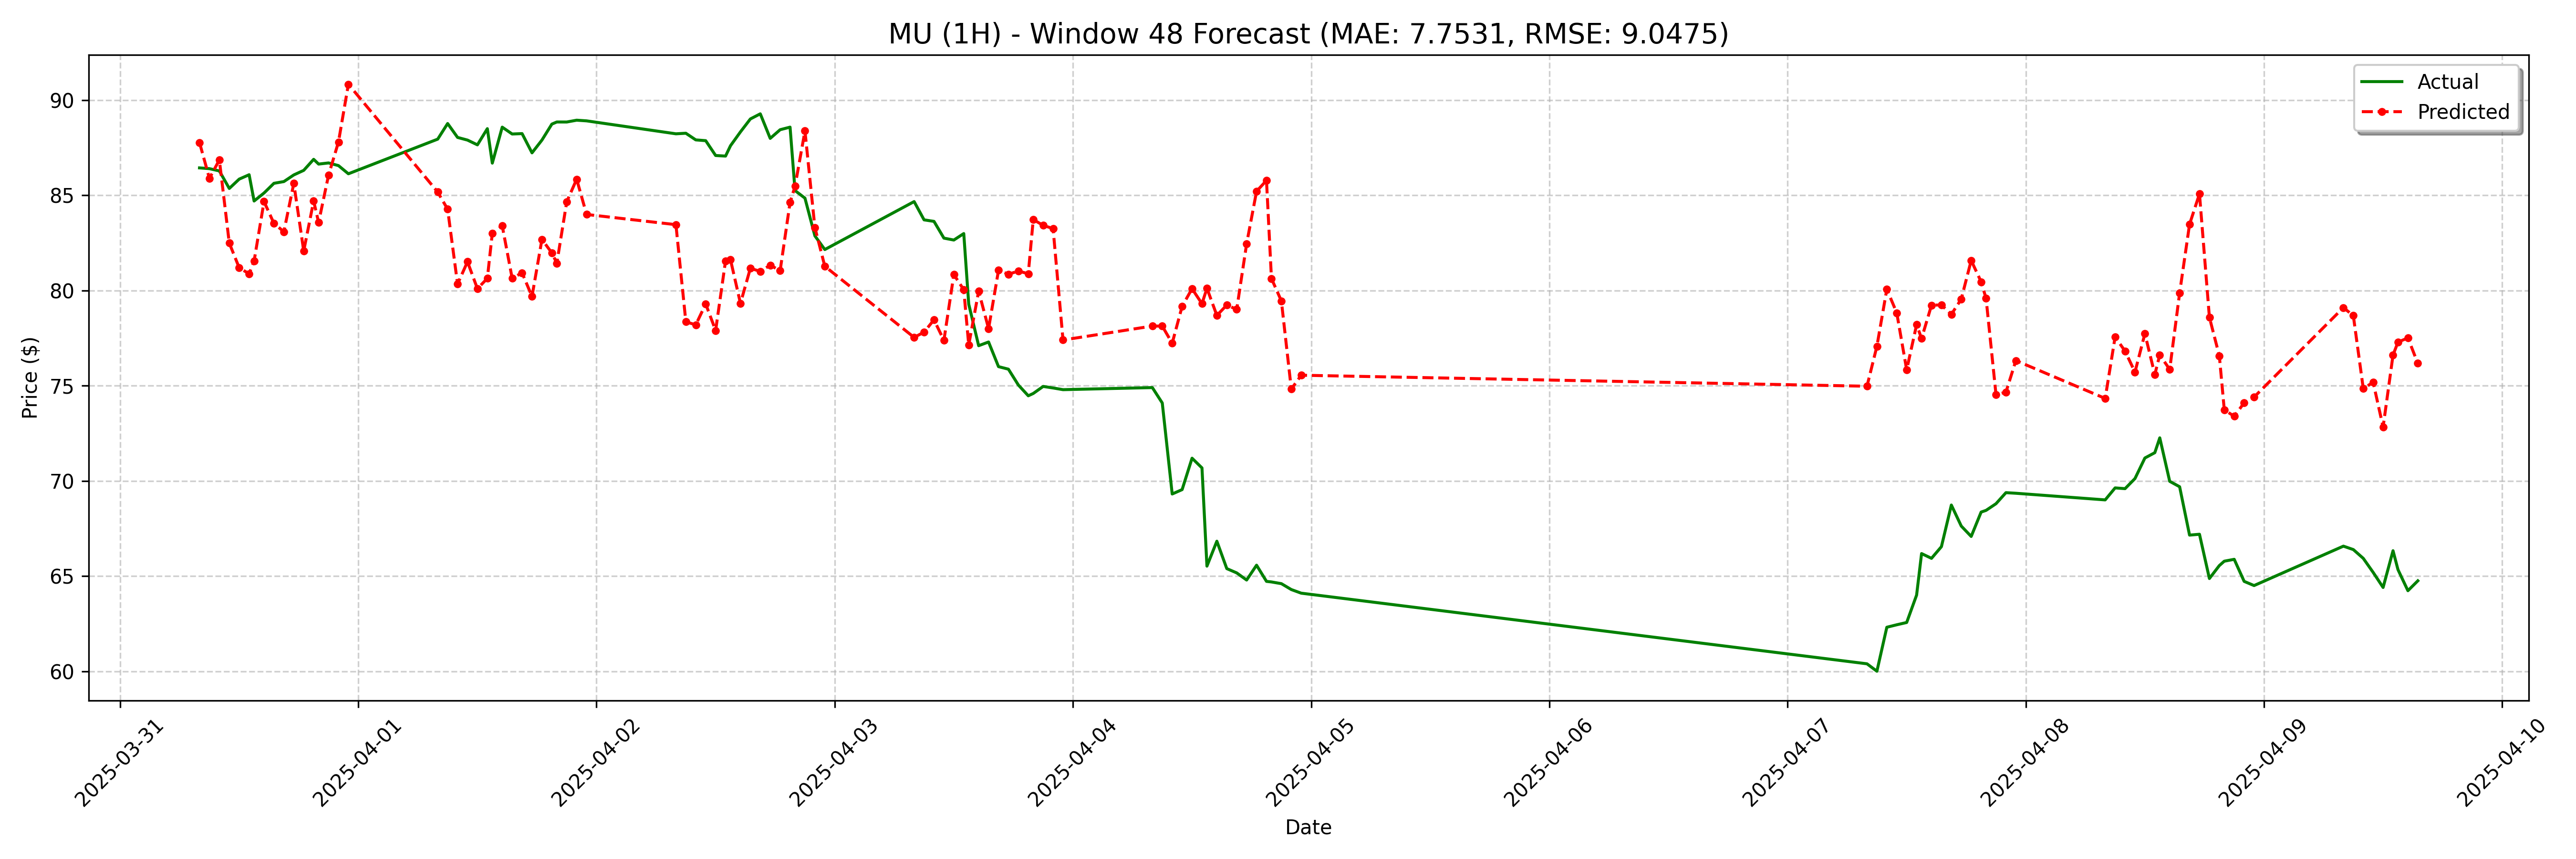

The table this chart was drawn from, first rows:
date, actual, forecast
2025-03-31 08:00:00, 86.44, 87.77
2025-03-31 09:00:00, 86.4, 85.89
2025-03-31 10:00:00, 86.28, 86.86
2025-03-31 11:00:00, 85.36, 82.49
2025-03-31 12:00:00, 85.85, 81.19
2025-03-31 13:00:00, 86.08, 80.88
2025-03-31 13:30:00, 84.7, 81.55
2025-03-31 14:30:00, 85.12, 84.67
2025-03-31 15:30:00, 85.63, 83.53
2025-03-31 16:30:00, 85.72, 83.08
2025-03-31 17:30:00, 86.07, 85.63
2025-03-31 18:30:00, 86.31, 82.08
2025-03-31 19:30:00, 86.89, 84.7
2025-03-31 20:00:00, 86.64, 83.58
2025-03-31 21:00:00, 86.7, 86.05
2025-03-31 22:00:00, 86.56, 87.8
2025-03-31 23:00:00, 86.13, 90.83
2025-04-01 08:00:00, 87.95, 85.17
2025-04-01 09:00:00, 88.77, 84.27
2025-04-01 10:00:00, 88.04, 80.34
2025-04-01 11:00:00, 87.9, 81.51
2025-04-01 12:00:00, 87.65, 80.09
2025-04-01 13:00:00, 88.5, 80.64
2025-04-01 13:30:00, 86.69, 83
2025-04-01 14:30:00, 88.58, 83.4
2025-04-01 15:30:00, 88.22, 80.64
2025-04-01 16:30:00, 88.24, 80.93
2025-04-01 17:30:00, 87.23, 79.69
2025-04-01 18:30:00, 87.9, 82.68
2025-04-01 19:30:00, 88.74, 81.97
2025-04-01 20:00:00, 88.85, 81.43
2025-04-01 21:00:00, 88.85, 84.66
2025-04-01 22:00:00, 88.94, 85.84
2025-04-01 23:00:00, 88.91, 83.99
2025-04-02 08:00:00, 88.23, 83.46
2025-04-02 09:00:00, 88.26, 78.35
2025-04-02 10:00:00, 87.91, 78.2
2025-04-02 11:00:00, 87.87, 79.29
2025-04-02 12:00:00, 87.09, 77.9
2025-04-02 13:00:00, 87.06, 81.56
2025-04-02 13:30:00, 87.61, 81.61
2025-04-02 14:30:00, 88.33, 79.32
2025-04-02 15:30:00, 89.01, 81.17
2025-04-02 16:30:00, 89.28, 81
2025-04-02 17:30:00, 87.99, 81.33
2025-04-02 18:30:00, 88.44, 81.04
2025-04-02 19:30:00, 88.58, 84.63
2025-04-02 20:00:00, 85.25, 85.47
2025-04-02 21:00:00, 84.85, 88.38
2025-04-02 22:00:00, 82.87, 83.31
2025-04-02 23:00:00, 82.15, 81.27
2025-04-03 08:00:00, 84.67, 77.54
2025-04-03 09:00:00, 83.71, 77.81
2025-04-03 10:00:00, 83.63, 78.46
2025-04-03 11:00:00, 82.75, 77.38
2025-04-03 12:00:00, 82.65, 80.84
2025-04-03 13:00:00, 82.99, 80.04
2025-04-03 13:30:00, 79.29, 77.14
2025-04-03 14:30:00, 77.1, 79.96
2025-04-03 15:30:00, 77.29, 78
... 68 more rows
